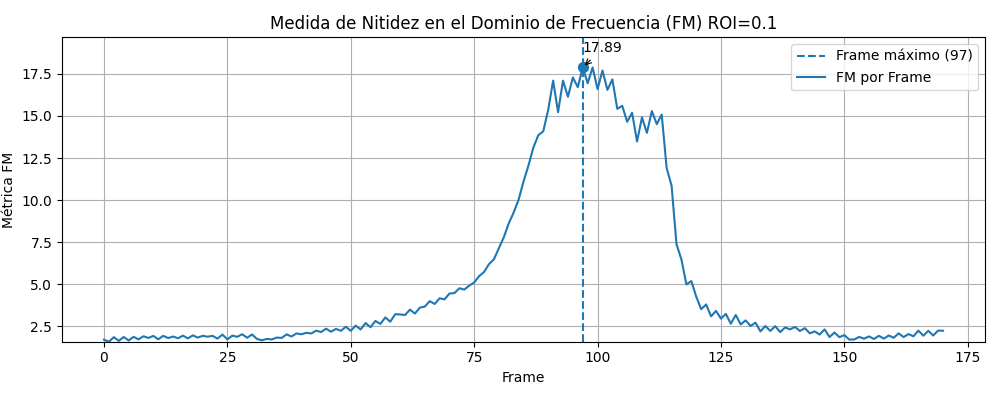

Source data for this figure (header and first rows):
frame, fm
0, 1.692
1, 1.569
2, 1.839
3, 1.622
4, 1.852
5, 1.641
6, 1.861
7, 1.709
8, 1.894
9, 1.793
10, 1.912
11, 1.713
12, 1.918
13, 1.787
14, 1.877
15, 1.774
16, 1.931
17, 1.766
18, 1.944
19, 1.817
20, 1.92
21, 1.868
22, 1.917
23, 1.755
24, 1.991
25, 1.707
26, 1.931
27, 1.862
28, 2.013
29, 1.804
30, 2.001
31, 1.732
32, 1.654
33, 1.735
34, 1.706
35, 1.815
36, 1.795
37, 2.003
38, 1.881
39, 2.061
40, 2.011
41, 2.1
42, 2.058
43, 2.229
44, 2.144
45, 2.345
46, 2.164
47, 2.332
48, 2.22
49, 2.458
50, 2.22
51, 2.526
52, 2.299
53, 2.681
54, 2.428
55, 2.807
56, 2.626
57, 3.015
58, 2.759
59, 3.206
... 111 more rows
